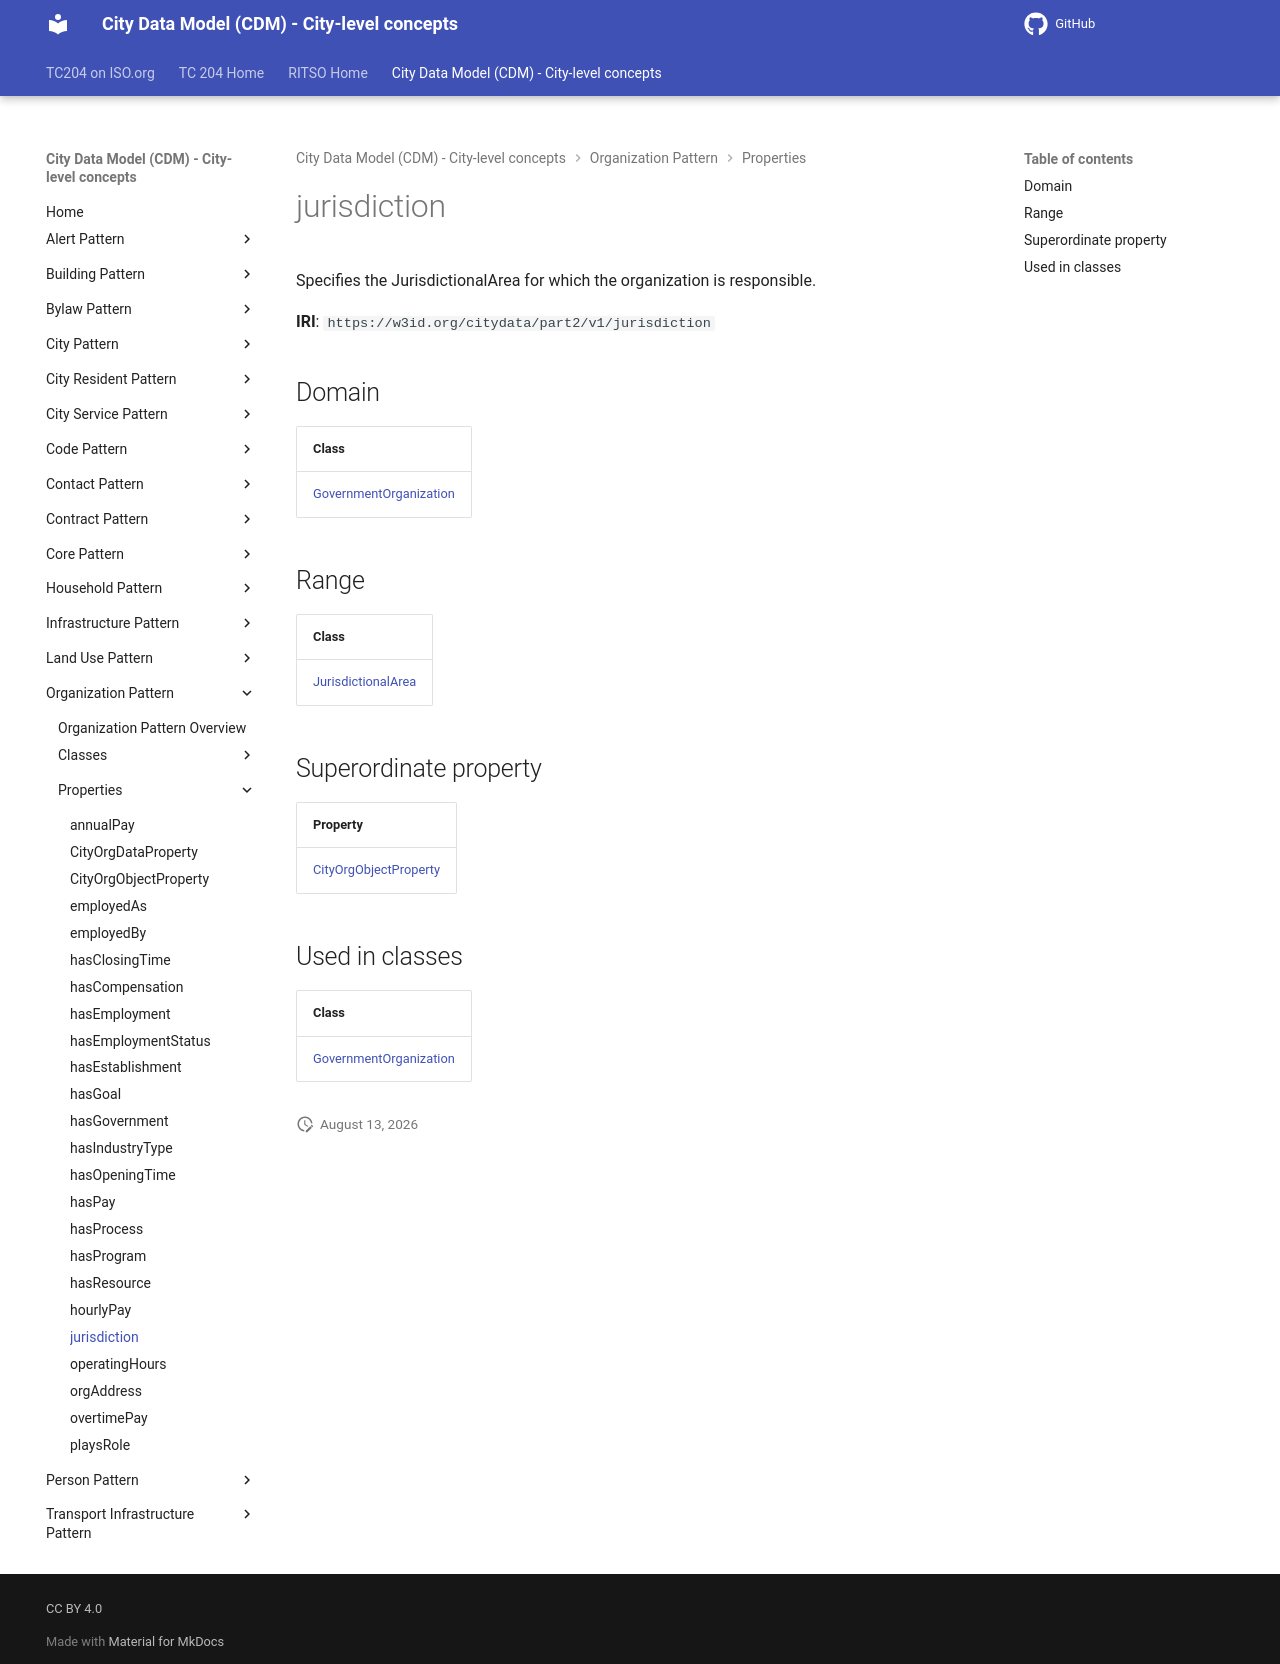

repository: ISO-TC204/ontology-cdm-p2 · page: v1.3.2-alpha.1/properties/jurisdiction/index.html · generator: mkdocs

# jurisdiction

Specifies the JurisdictionalArea for which the organization is responsible.

**IRI**: `https://w3id.org/citydata/part2/v1/jurisdiction`

## Domain

| Class |
|-------|
| [GovernmentOrganization](../classes/GovernmentOrganization.md) |

## Range

| Class |
|-------|
| [JurisdictionalArea](../classes/JurisdictionalArea.md) |

## Superordinate property

| Property |
|-------|
| [CityOrgObjectProperty](CityOrgObjectProperty.md) |

## Used in classes

| Class |
|-------|
| [GovernmentOrganization](../classes/GovernmentOrganization.md) |
